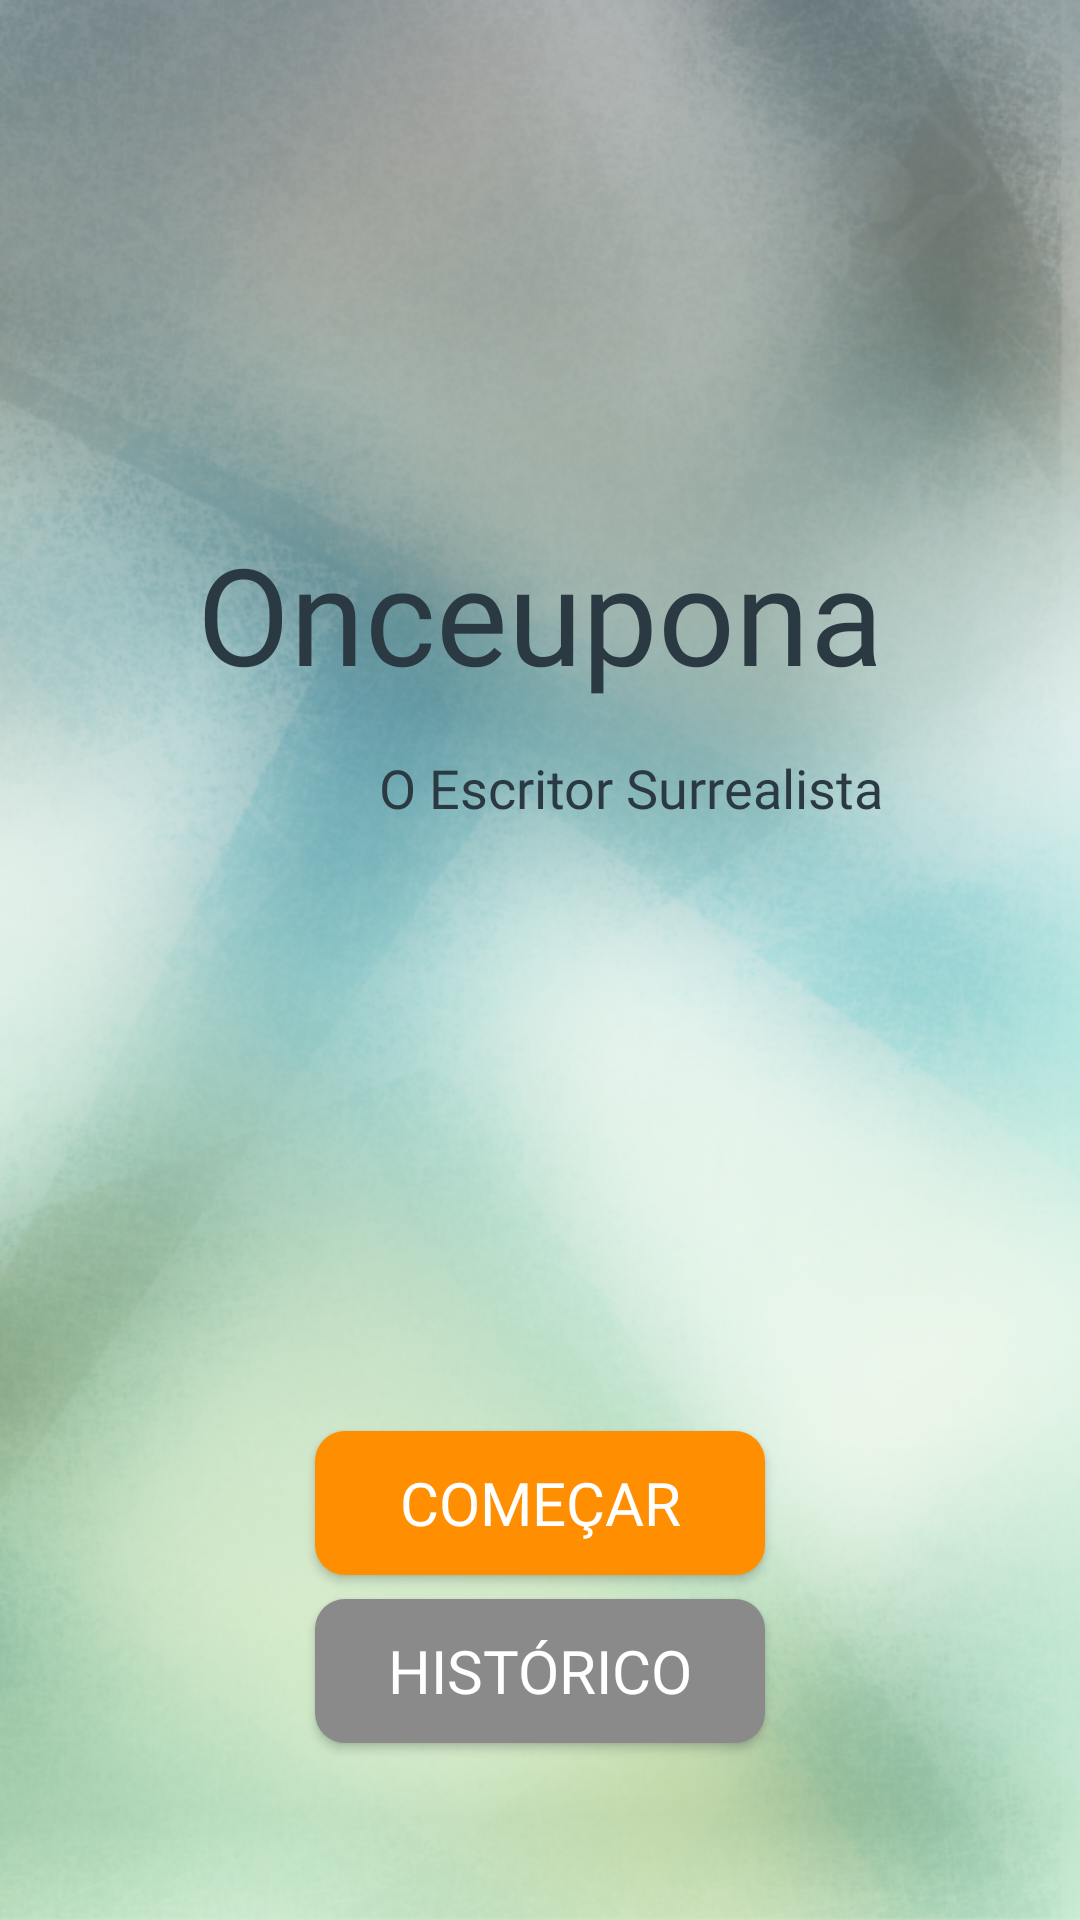

This screen was rendered from an Android layout file. Write that file and the resources it references.
<!-- AndroidManifest.xml: application theme AppTheme -->
<!-- res/layout/activity_main.xml -->
<?xml version="1.0" encoding="utf-8"?>
<android.support.constraint.ConstraintLayout
    xmlns:android="http://schemas.android.com/apk/res/android"
    android:layout_width="match_parent"
    android:layout_height="match_parent"
    xmlns:app="http://schemas.android.com/apk/res-auto"
    android:background="@drawable/texture"
    android:orientation="vertical"
    android:padding="5pt">


    <TextView
        android:id="@+id/title"
        android:layout_width="wrap_content"
        android:layout_height="68dp"
        android:layout_gravity="center"
        android:layout_marginBottom="5dp"
        android:fontFamily="@font/latoregular"
        android:text="@string/app_name"
        android:textColor="@color/colorPrimary"
        android:textSize="45sp"
        app:layout_constraintBottom_toBottomOf="parent"
        app:layout_constraintLeft_toLeftOf="parent"
        app:layout_constraintRight_toRightOf="parent"
        app:layout_constraintTop_toTopOf="parent"
        app:layout_constraintVertical_bias="0.3" />

    <TextView

        android:id="@+id/subtitle"
        android:layout_width="wrap_content"
        android:layout_height="wrap_content"
        android:layout_marginTop="8dp"
        android:fontFamily="@font/latolight"
        android:text="@string/subtitle"
        android:textColor="@color/colorPrimary"
        app:layout_constraintBottom_toBottomOf="parent"
        app:layout_constraintEnd_toEndOf="@+id/title"
        app:layout_constraintLeft_toLeftOf="parent"
        app:layout_constraintRight_toRightOf="parent"
        app:layout_constraintTop_toBottomOf="@+id/title"
        app:layout_constraintVertical_bias="0" />

    <Button
        android:id="@+id/comecar"
        android:layout_width="150dp"
        android:layout_height="wrap_content"
        android:layout_gravity="center"
        android:layout_marginTop="8dp"
        android:background="@drawable/orangebutton"
        android:fontFamily="@font/latoblack"
        android:onClick="BtStart"
        android:text="@string/Start"
        android:textSize="20sp"
        app:layout_constraintBottom_toBottomOf="parent"
        app:layout_constraintLeft_toLeftOf="parent"
        app:layout_constraintRight_toRightOf="parent"
        app:layout_constraintTop_toBottomOf="@+id/subtitle"
        app:layout_constraintVertical_bias="0.65" />

    <Button
        android:id="@+id/historic"
        android:layout_width="150dp"
        android:layout_height="wrap_content"
        android:layout_gravity="center"
        android:layout_marginTop="8dp"
        android:background="@drawable/graybutton"
        android:fontFamily="@font/latoblack"
        android:onClick="Historico"
        android:text="@string/Hist"
        android:textSize="20sp"
        app:layout_constraintBottom_toBottomOf="parent"
        app:layout_constraintLeft_toLeftOf="parent"
        app:layout_constraintRight_toRightOf="parent"
        app:layout_constraintTop_toBottomOf="@+id/comecar"
        app:layout_constraintVertical_bias="0" />




</android.support.constraint.ConstraintLayout>
<!-- resources referenced by this layout -->
<resources>
  <color name="colorPrimary">#2B3A42</color>
  <!-- drawable graybutton (drawable) -->
  <?xml version="1.0" encoding="utf-8"?>
  <selector xmlns:android="http://schemas.android.com/apk/res/android">
      <item>
          <shape android:shape="rectangle">
              <solid android:color="@color/colorGray"/>
              
              <corners android:radius="10dp" />
          </shape>
      </item>
  
  </selector>
  <!-- drawable orangebutton (drawable) -->
  <?xml version="1.0" encoding="utf-8"?>
  <selector xmlns:android="http://schemas.android.com/apk/res/android">
      <item>
          <shape android:shape="rectangle">
              <solid android:color="@color/colorSecundary"/>
              
              <corners android:radius="10dp" />
          </shape>
      </item>
  
  </selector>
  <!-- drawable texture: png bitmap (drawable, 571590 bytes) -->
  <string name="Hist">Histórico</string>
  <string name="Start">Começar</string>
  <string name="app_name">Onceupona</string>
  <string name="subtitle">O Escritor Surrealista</string>
  <style name="AppTheme" parent="android:Theme.Material.NoActionBar">
          <item name="android:textSize">18sp</item>
      </style>
  <color name="colorGray">#8A8A8A</color>
  <color name="colorSecundary">#FF8F00</color>
</resources>
